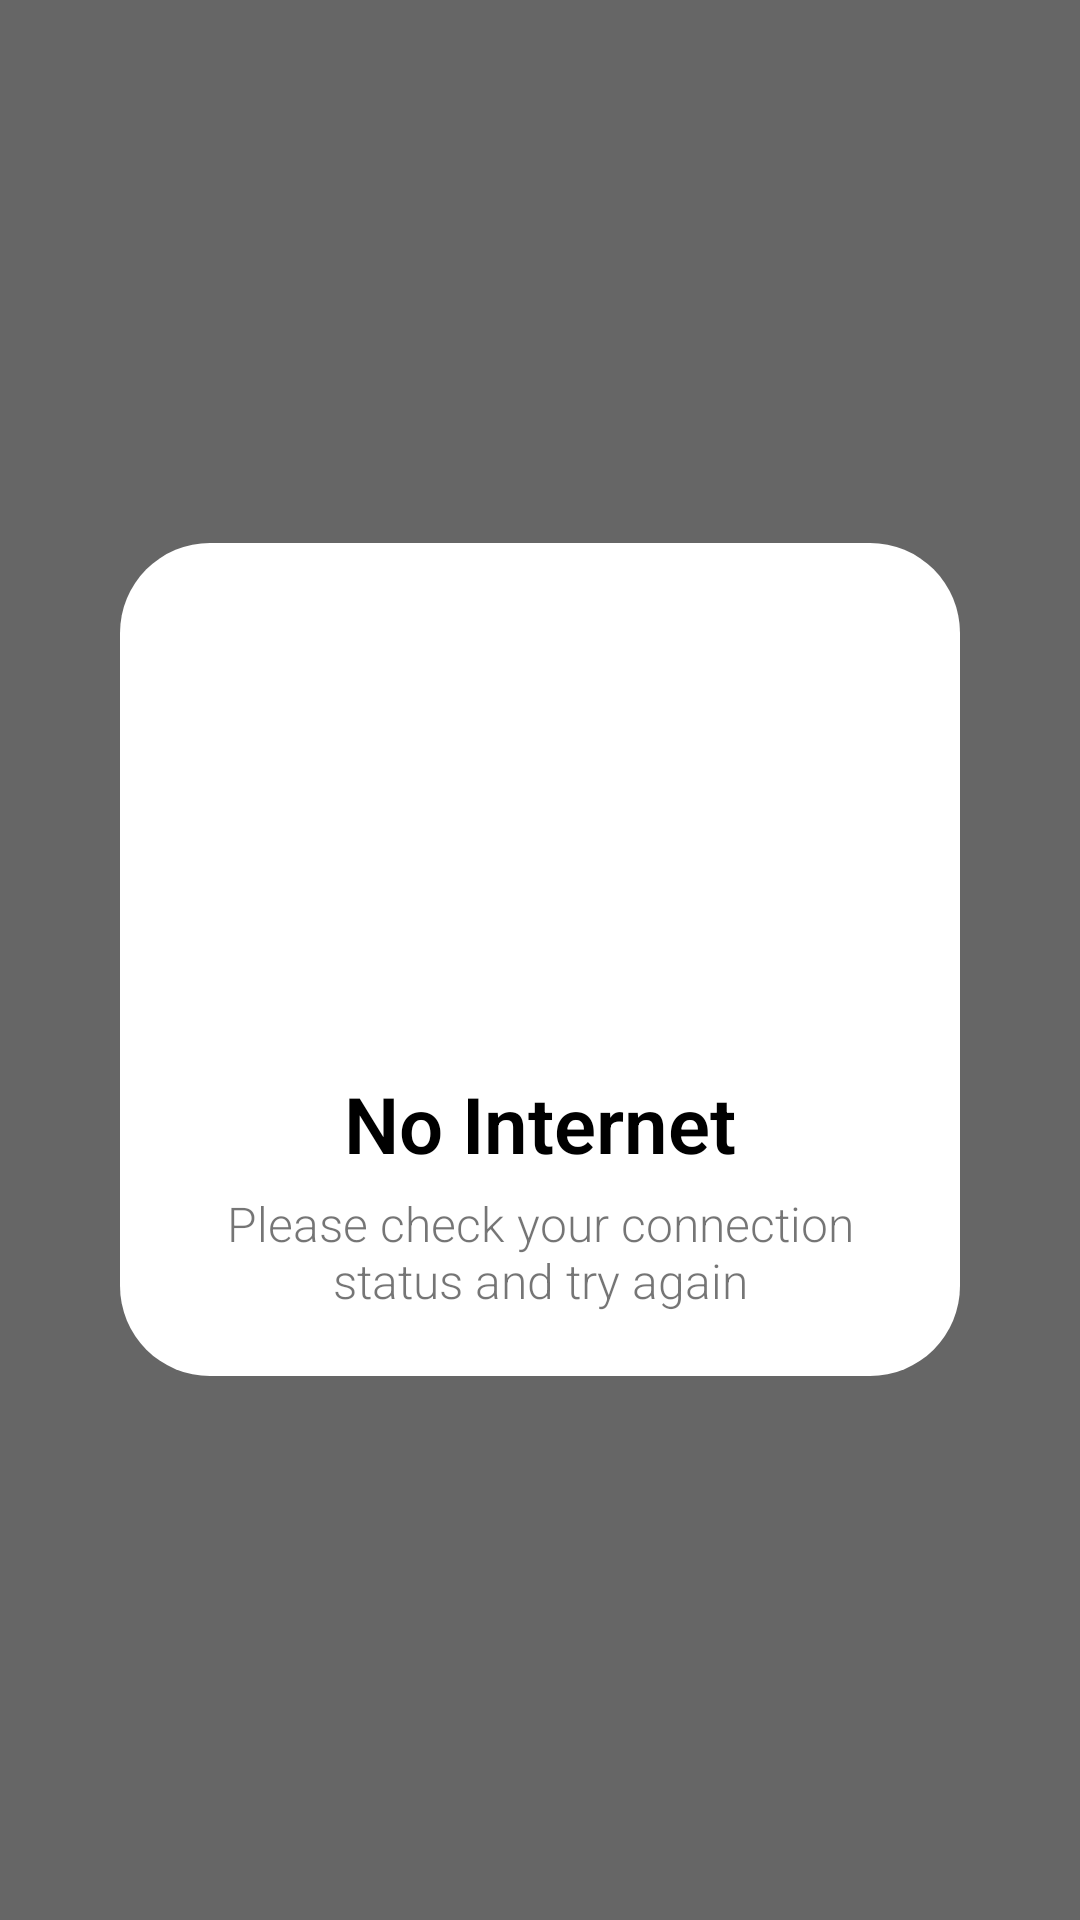

Write the Android layout XML for this screen, with the resource values it uses.
<!-- AndroidManifest.xml: application theme Theme.Task1_login_kotlin -->
<!-- res/layout/dialog_network.xml -->
<?xml version="1.0" encoding="utf-8"?>
<FrameLayout xmlns:android="http://schemas.android.com/apk/res/android"
    xmlns:tools="http://schemas.android.com/tools"
    android:layout_width="match_parent"
    android:background="@color/blackAlpha"
    android:layout_height="match_parent">

    <LinearLayout
        android:padding="16dp"
        android:background="@drawable/bg_rounded"
        android:layout_marginHorizontal="40dp"
        android:gravity="center"
        android:layout_gravity="center"
        android:layout_width="wrap_content"
        android:layout_height="wrap_content"
        android:orientation="vertical"
        tools:ignore="UselessParent">

        <ImageView
            android:padding="10dp"
            android:src="@mipmap/ic_no_internet"
            android:layout_width="150dp"
            android:layout_height="150dp"
            tools:ignore="ContentDescription" />

        <TextView
            android:layout_marginTop="10dp"
            android:fontFamily="sans-serif-light"
            android:layout_width="wrap_content"
            android:layout_height="wrap_content"
            android:text="@string/txt_no_internet"
            android:textSize="26sp"
            android:textColor="@color/black"
            android:textStyle="bold"/>

        <TextView
            android:layout_margin="5dp"
            android:gravity="center"
            android:fontFamily="sans-serif-light"
            android:layout_width="wrap_content"
            android:layout_height="wrap_content"
            android:text="@string/txt_content_check_network"
            android:textSize="16sp"/>
    </LinearLayout>

</FrameLayout>
<!-- resources referenced by this layout -->
<resources>
  <color name="black">#FF000000</color>
  <color name="blackAlpha">#99000000</color>
  <!-- drawable bg_rounded (drawable) -->
  <?xml version="1.0" encoding="utf-8"?>
  <shape xmlns:android="http://schemas.android.com/apk/res/android"
      android:shape="rectangle">
      <corners android:radius="30dp"/>
      <solid android:color="@color/white" />
  </shape>
  <string name="txt_content_check_network">Please check your connection status and try again</string>
  <string name="txt_no_internet">No Internet</string>
  <style name="Theme.Task1_login_kotlin" parent="Theme.MaterialComponents.Light.NoActionBar">
          
          <item name="colorPrimary">@color/colorRed</item>
          <item name="colorPrimaryVariant">@color/colorGray</item>
          <item name="colorOnPrimary">@color/colorRed</item>
          
          <item name="colorSecondary">@color/colorRed</item>
          <item name="colorSecondaryVariant">@color/teal_700</item>
          <item name="colorOnSecondary">@color/colorRed</item>
          
          <item name="android:statusBarColor">?attr/colorPrimaryVariant</item>
          
  
      </style>
  <color name="white">#FFFFFFFF</color>
  <color name="colorRed">#F44336</color>
  <color name="colorGray">#8F8F8F</color>
  <color name="teal_700">#FF018786</color>
</resources>
